Run: headless pygame with SDL's dummy video driver; simulated clock (each Clock.tick advances the game by its frame time, no real sleeping); random seed 0; keys injected as events and as key.get_pressed() state; no mouse input; restart key R tapped at the start of phases 3 and 4.
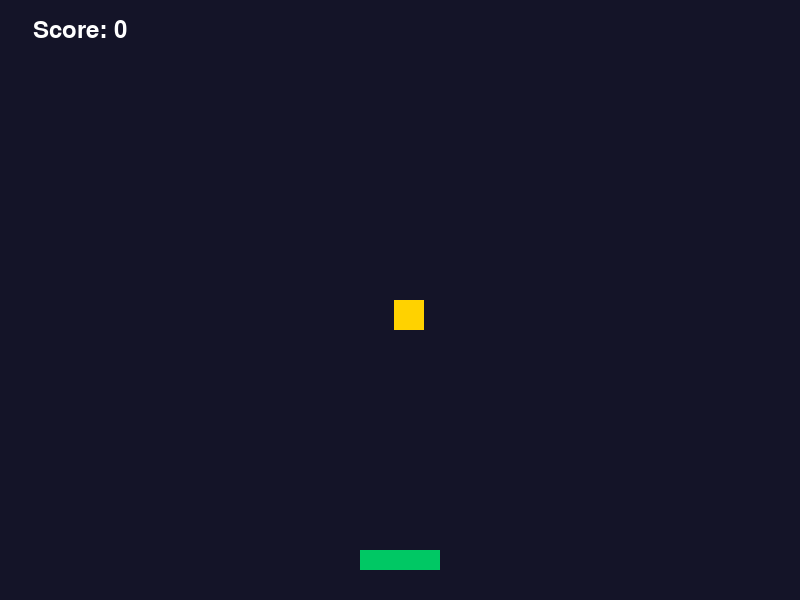
Frame 1 of 4 · flips 1–60 · no input
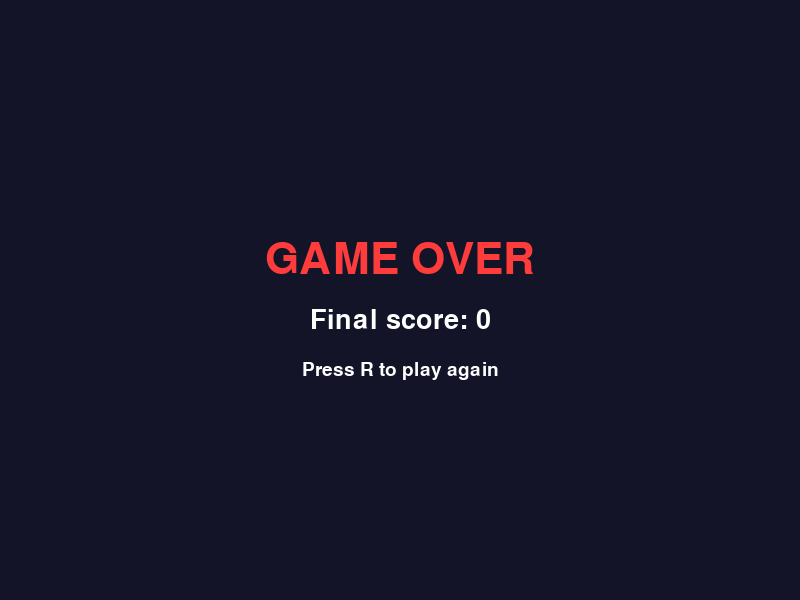
Frame 2 of 4 · flips 61–180 · tapped SPACE, RETURN · held RIGHT (→), D
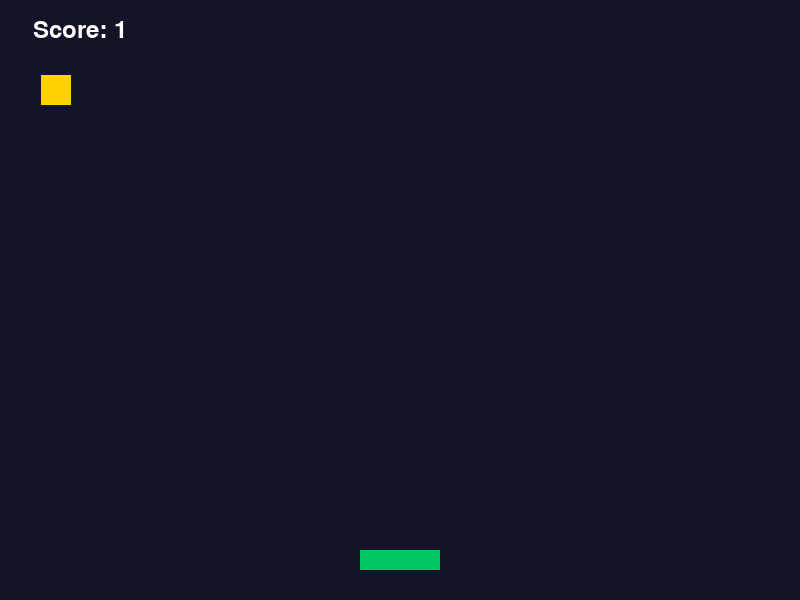
Frame 3 of 4 · flips 181–300 · tapped R · held DOWN (↓), S
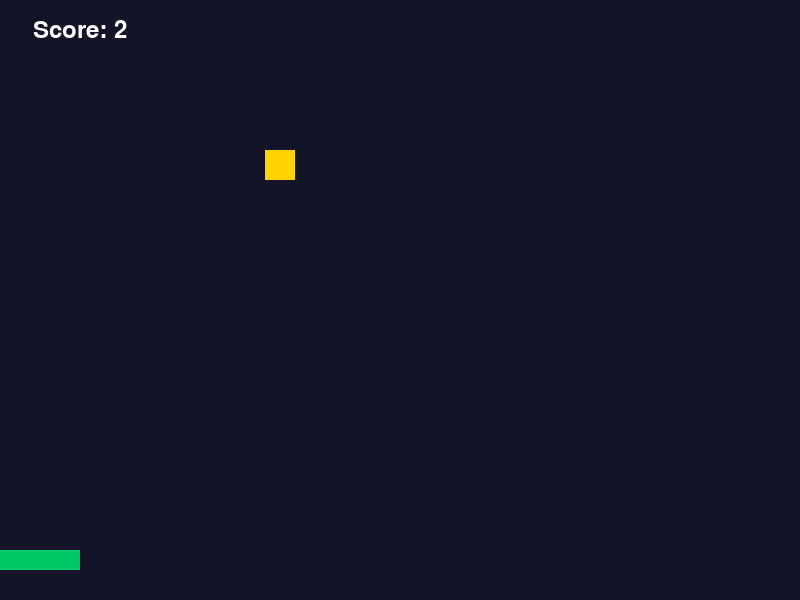
Frame 4 of 4 · flips 301–420 · tapped R · held LEFT (←), A, UP (↑), W

The pygame program that drew these frames:

import random

import pygame


pygame.init()

WIDTH, HEIGHT = 800, 600
screen = pygame.display.set_mode((WIDTH, HEIGHT))
pygame.display.set_caption("Catch the Falling Box")
clock = pygame.time.Clock()

WHITE = (255, 255, 255)
GREEN = (0, 200, 100)
YELLOW = (255, 210, 0)
BACKGROUND = (20, 20, 40)
RED = (255, 60, 60)

player_width, player_height = 80, 20
player_x = WIDTH // 2 - player_width // 2
player_y = HEIGHT - 50
player_speed = 8

box_size = 30
box_x = random.randint(0, WIDTH - box_size)
box_y = 0
box_speed = 5

score = 0
game_over = False


def draw_text(text, font_size, color, pos):
    font = pygame.font.SysFont(None, font_size)
    rendered_text = font.render(text, True, color)
    text_rect = rendered_text.get_rect(center=pos)
    screen.blit(rendered_text, text_rect)


def reset_game():
    global player_x, box_x, box_y, box_speed, score, game_over

    player_x = WIDTH // 2 - player_width // 2
    box_x = random.randint(0, WIDTH - box_size)
    box_y = 0
    box_speed = 5
    score = 0
    game_over = False


running = True
while running:
    for event in pygame.event.get():
        if event.type == pygame.QUIT:
            running = False
        elif event.type == pygame.KEYDOWN and game_over:
            if event.key == pygame.K_r:
                reset_game()

    if not game_over:
        keys = pygame.key.get_pressed()
        if keys[pygame.K_LEFT]:
            player_x -= player_speed
        if keys[pygame.K_RIGHT]:
            player_x += player_speed
        player_x = max(0, min(WIDTH - player_width, player_x))

        box_y += box_speed

        player_box = pygame.Rect(player_x, player_y, player_width, player_height)
        falling_box = pygame.Rect(box_x, box_y, box_size, box_size)

        if player_box.colliderect(falling_box):
            score += 1
            box_y = 0
            box_x = random.randint(0, WIDTH - box_size)
            box_speed = min(15, 5 + score // 5)

        if box_y > HEIGHT:
            game_over = True

    screen.fill(BACKGROUND)

    if not game_over:
        pygame.draw.rect(screen, GREEN, (player_x, player_y, player_width, player_height))
        pygame.draw.rect(screen, YELLOW, (box_x, box_y, box_size, box_size))
        draw_text(f"Score: {score}", 36, WHITE, (80, 30))
    else:
        draw_text("GAME OVER", 64, RED, (WIDTH // 2, HEIGHT // 2 - 40))
        draw_text(f"Final score: {score}", 40, WHITE, (WIDTH // 2, HEIGHT // 2 + 20))
        draw_text("Press R to play again", 28, WHITE, (WIDTH // 2, HEIGHT // 2 + 70))

    pygame.display.flip()
    clock.tick(60)

pygame.quit()
